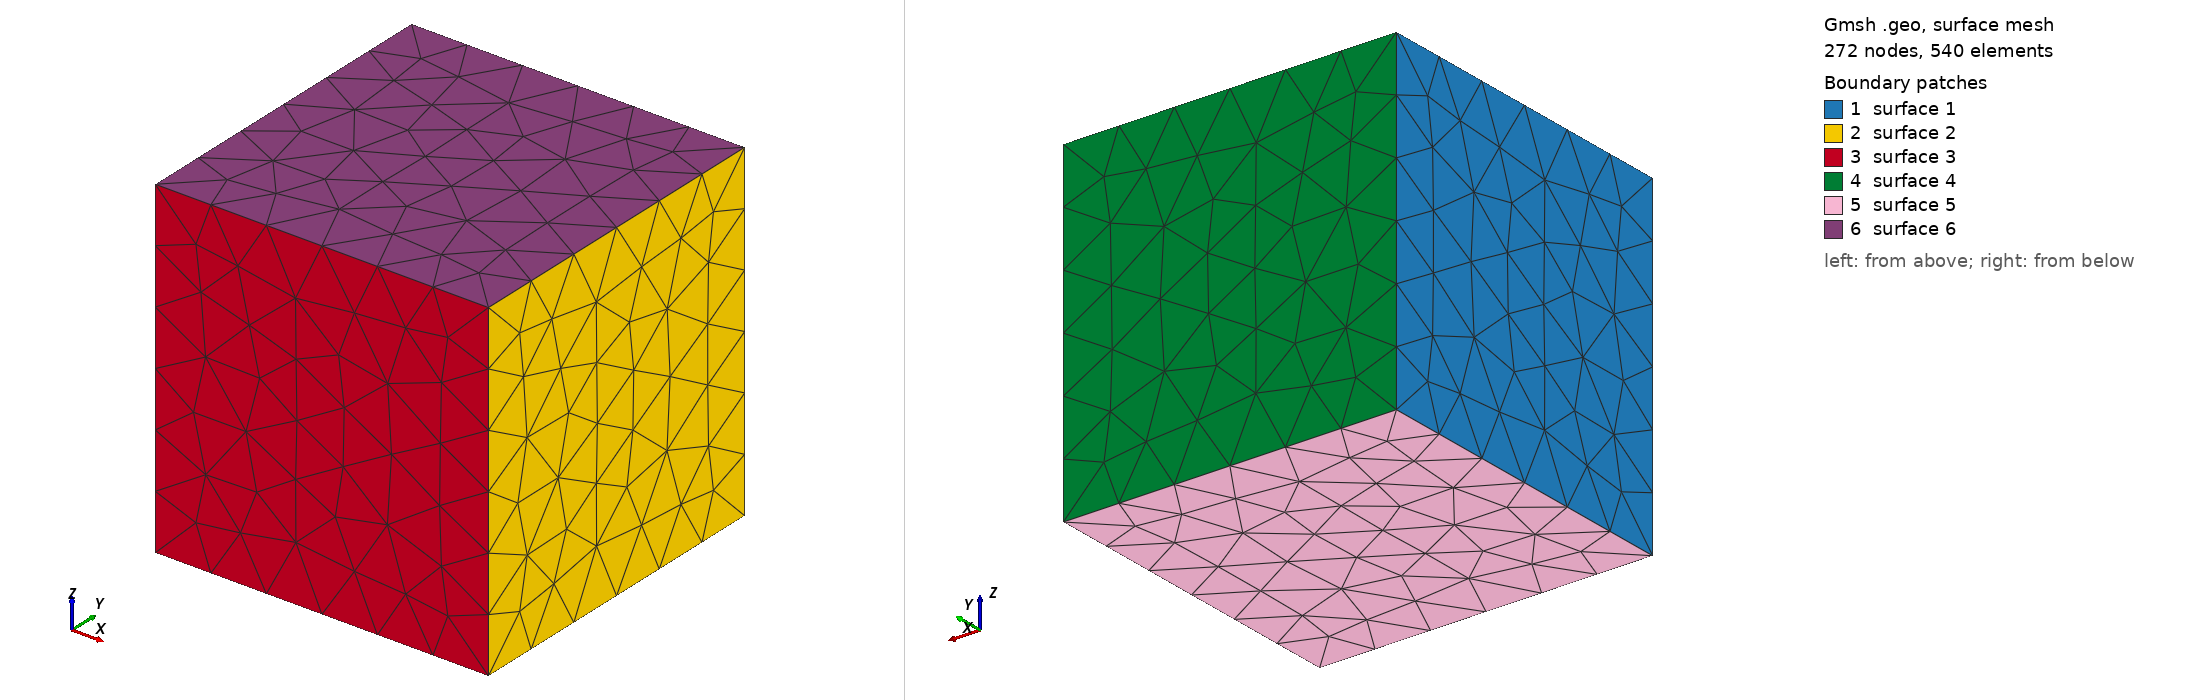

Gmsh geometry script, surface-meshed: 272 nodes, 540 surface elements. Boundary patches (legend numbers): 1 surface 1, 2 surface 2, 3 surface 3, 4 surface 4, 5 surface 5, 6 surface 6. Left view from above one corner, right view from below the opposite corner. The script declares no physical surfaces, so the legend lists its geometric surfaces. The drawing asked Gmsh for element sizes between 1% and 20% of the model's largest extent; the script's own settings can give other sizes.

=== periodicCube.geo (drawn) ===
// This is from the demos distributed with gmsh
SetFactory("OpenCASCADE");

h = 10;
Mesh.Algorithm = 6;
Mesh.CharacteristicLengthMin = h;
Mesh.CharacteristicLengthMax = h;

R = 10;
Box(1) = {0,0,0, R,R,R};

Periodic Surface{2} = {1} Translate{R,0,0};
Periodic Surface{4} = {3} Translate{0,R,0};
Periodic Surface{6} = {5} Translate{0,0,R};
